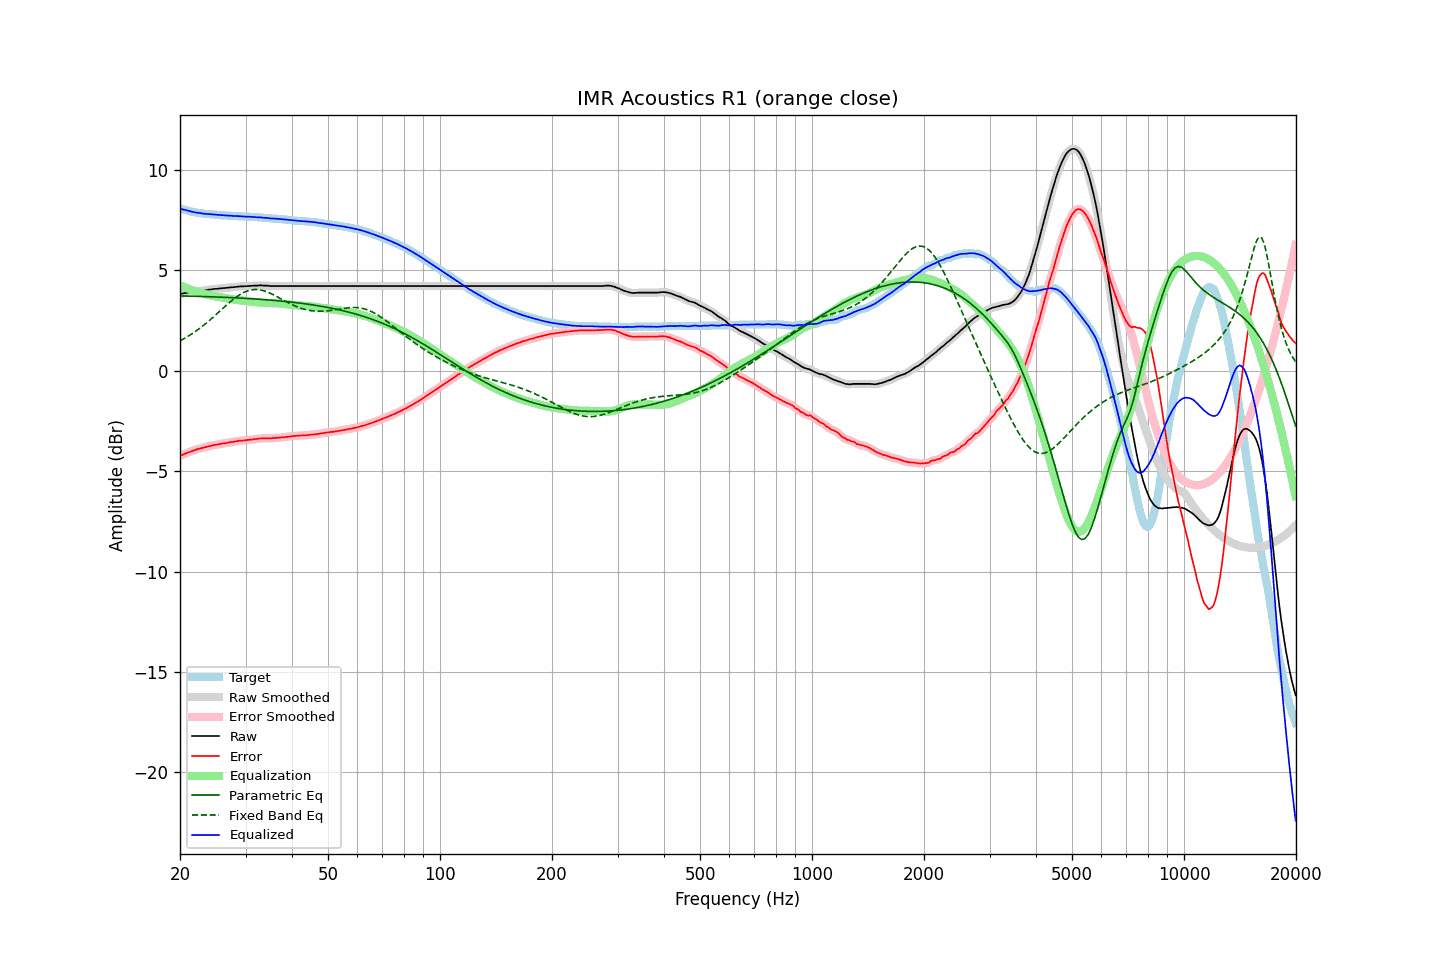

Values plotted in this chart, from the file beside it:
frequency, raw, error, smoothed, error_smoothed, equalization, parametric_eq, fixed_band_eq, equalized_raw, equalized_smoothed, target
20.00, 3.82, -4.25, 3.82, -4.25, 4.25, 3.72, 1.47, 8.07, 8.07, 8.07
20.20, 3.83, -4.21, 3.83, -4.21, 4.21, 3.72, 1.52, 8.04, 8.04, 8.04
20.40, 3.84, -4.18, 3.84, -4.18, 4.18, 3.71, 1.56, 8.02, 8.02, 8.02
20.61, 3.86, -4.14, 3.85, -4.14, 4.14, 3.71, 1.61, 8.00, 8.00, 8.00
20.81, 3.87, -4.11, 3.87, -4.11, 4.11, 3.71, 1.66, 7.98, 7.98, 7.98
21.02, 3.88, -4.08, 3.88, -4.08, 4.08, 3.71, 1.71, 7.96, 7.96, 7.96
21.23, 3.89, -4.05, 3.89, -4.05, 4.05, 3.71, 1.76, 7.93, 7.94, 7.94
21.44, 3.90, -4.02, 3.90, -4.02, 4.02, 3.70, 1.81, 7.92, 7.92, 7.92
21.66, 3.91, -3.99, 3.91, -3.99, 3.99, 3.70, 1.86, 7.90, 7.90, 7.90
21.87, 3.92, -3.97, 3.92, -3.96, 3.96, 3.70, 1.92, 7.88, 7.88, 7.88
22.09, 3.93, -3.94, 3.93, -3.94, 3.94, 3.70, 1.97, 7.86, 7.87, 7.86
22.31, 3.95, -3.91, 3.94, -3.91, 3.91, 3.69, 2.03, 7.86, 7.86, 7.85
22.54, 3.96, -3.89, 3.96, -3.88, 3.89, 3.69, 2.09, 7.84, 7.84, 7.84
22.76, 3.97, -3.86, 3.97, -3.86, 3.86, 3.69, 2.15, 7.83, 7.83, 7.83
22.99, 3.98, -3.84, 3.98, -3.84, 3.84, 3.69, 2.21, 7.82, 7.82, 7.82
23.22, 3.99, -3.82, 3.99, -3.82, 3.82, 3.68, 2.28, 7.81, 7.81, 7.81
23.45, 4.00, -3.80, 4.00, -3.80, 3.80, 3.68, 2.34, 7.80, 7.80, 7.80
23.69, 4.01, -3.78, 4.01, -3.78, 3.78, 3.68, 2.41, 7.79, 7.79, 7.79
23.92, 4.03, -3.76, 4.02, -3.76, 3.76, 3.68, 2.47, 7.79, 7.79, 7.79
24.16, 4.04, -3.74, 4.04, -3.74, 3.74, 3.67, 2.54, 7.78, 7.78, 7.78
24.40, 4.05, -3.73, 4.05, -3.72, 3.73, 3.67, 2.61, 7.78, 7.78, 7.78
24.65, 4.06, -3.71, 4.06, -3.71, 3.71, 3.67, 2.68, 7.77, 7.77, 7.77
24.89, 4.07, -3.70, 4.06, -3.70, 3.69, 3.66, 2.76, 7.76, 7.76, 7.76
25.14, 4.07, -3.69, 4.07, -3.68, 3.68, 3.66, 2.83, 7.75, 7.75, 7.75
25.39, 4.08, -3.66, 4.08, -3.67, 3.67, 3.66, 2.90, 7.74, 7.74, 7.74
25.65, 4.09, -3.65, 4.09, -3.65, 3.65, 3.65, 2.97, 7.74, 7.74, 7.74
25.91, 4.10, -3.63, 4.10, -3.64, 3.64, 3.65, 3.05, 7.74, 7.74, 7.73
26.16, 4.11, -3.62, 4.10, -3.63, 3.63, 3.65, 3.12, 7.73, 7.73, 7.73
26.43, 4.11, -3.62, 4.11, -3.61, 3.61, 3.64, 3.19, 7.72, 7.72, 7.73
26.69, 4.12, -3.60, 4.12, -3.60, 3.60, 3.64, 3.26, 7.72, 7.72, 7.72
26.96, 4.13, -3.59, 4.13, -3.59, 3.59, 3.64, 3.33, 7.71, 7.71, 7.72
27.23, 4.14, -3.57, 4.14, -3.57, 3.57, 3.63, 3.40, 7.71, 7.71, 7.70
27.50, 4.15, -3.56, 4.14, -3.56, 3.56, 3.63, 3.47, 7.71, 7.70, 7.70
27.77, 4.15, -3.55, 4.15, -3.55, 3.55, 3.63, 3.53, 7.69, 7.70, 7.70
28.05, 4.16, -3.53, 4.16, -3.54, 3.53, 3.62, 3.60, 7.69, 7.69, 7.69
28.33, 4.17, -3.52, 4.17, -3.52, 3.52, 3.62, 3.66, 7.69, 7.69, 7.69
28.62, 4.18, -3.51, 4.18, -3.51, 3.51, 3.61, 3.71, 7.69, 7.69, 7.69
28.90, 4.19, -3.49, 4.18, -3.50, 3.50, 3.61, 3.77, 7.69, 7.68, 7.68
29.19, 4.19, -3.49, 4.19, -3.49, 3.49, 3.61, 3.82, 7.68, 7.68, 7.67
29.48, 4.19, -3.48, 4.19, -3.48, 3.48, 3.60, 3.86, 7.67, 7.67, 7.67
29.78, 4.20, -3.47, 4.19, -3.48, 3.47, 3.60, 3.90, 7.67, 7.67, 7.67
30.08, 4.20, -3.47, 4.20, -3.47, 3.46, 3.59, 3.93, 7.66, 7.66, 7.67
30.38, 4.21, -3.45, 4.21, -3.45, 3.45, 3.59, 3.96, 7.66, 7.66, 7.66
30.68, 4.21, -3.45, 4.21, -3.45, 3.45, 3.58, 3.99, 7.65, 7.66, 7.65
30.99, 4.22, -3.44, 4.22, -3.44, 3.44, 3.58, 4.01, 7.65, 7.65, 7.65
31.30, 4.22, -3.43, 4.22, -3.43, 3.43, 3.57, 4.02, 7.64, 7.65, 7.65
31.61, 4.23, -3.41, 4.22, -3.42, 3.42, 3.57, 4.03, 7.64, 7.64, 7.64
31.93, 4.23, -3.41, 4.23, -3.41, 3.41, 3.56, 4.03, 7.63, 7.63, 7.64
32.24, 4.23, -3.41, 4.23, -3.40, 3.40, 3.56, 4.03, 7.63, 7.63, 7.63
32.57, 4.24, -3.38, 4.24, -3.39, 3.39, 3.55, 4.02, 7.63, 7.63, 7.62
32.89, 4.24, -3.38, 4.24, -3.38, 3.38, 3.55, 4.01, 7.62, 7.62, 7.62
33.22, 4.24, -3.38, 4.24, -3.38, 3.38, 3.54, 3.99, 7.62, 7.61, 7.62
33.55, 4.23, -3.38, 4.23, -3.38, 3.38, 3.53, 3.97, 7.60, 7.61, 7.60
33.89, 4.23, -3.37, 4.23, -3.37, 3.37, 3.53, 3.95, 7.60, 7.60, 7.60
34.23, 4.23, -3.37, 4.22, -3.37, 3.37, 3.52, 3.92, 7.60, 7.59, 7.60
34.57, 4.22, -3.37, 4.22, -3.37, 3.37, 3.52, 3.89, 7.59, 7.59, 7.58
34.92, 4.21, -3.37, 4.21, -3.37, 3.37, 3.51, 3.85, 7.57, 7.58, 7.58
35.27, 4.21, -3.37, 4.21, -3.37, 3.36, 3.50, 3.82, 7.57, 7.57, 7.58
35.62, 4.21, -3.36, 4.21, -3.36, 3.36, 3.50, 3.78, 7.57, 7.57, 7.56
35.97, 4.21, -3.35, 4.21, -3.35, 3.36, 3.49, 3.74, 7.56, 7.56, 7.56
... 635 more rows
